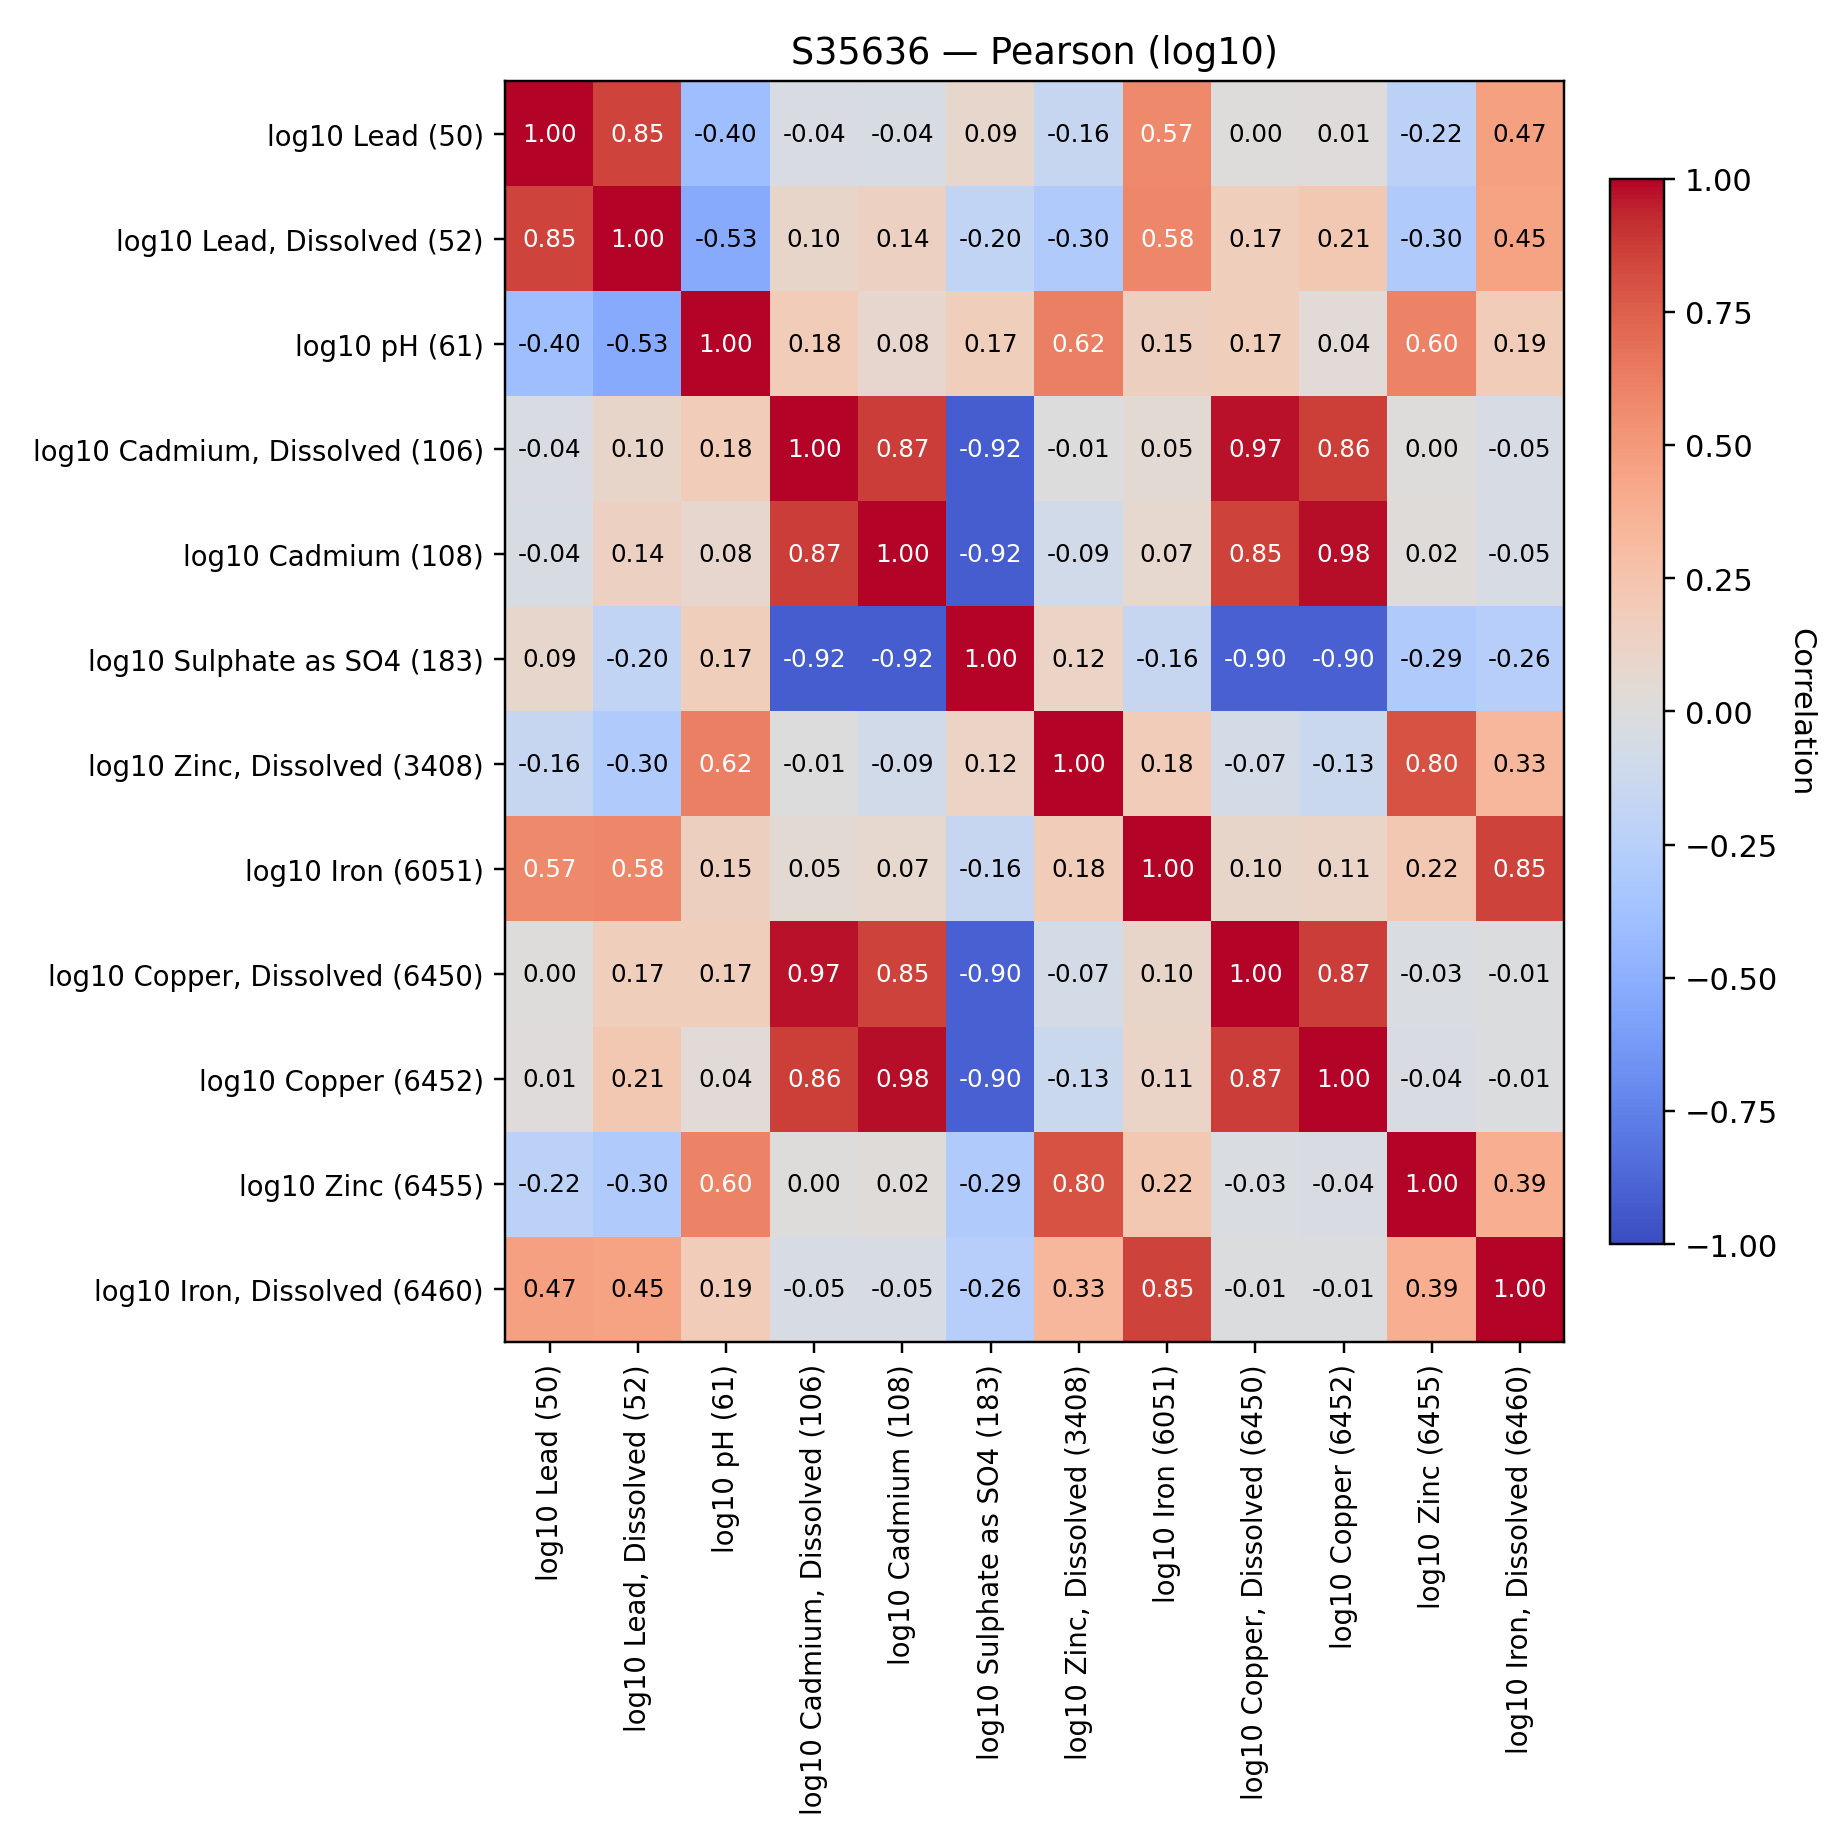

Data behind this chart, as committed beside it:
, log10 Lead (50), log10 Lead, Dissolved (52), log10 pH (61), log10 Cadmium, Dissolved (106), log10 Cadmium (108), log10 Sulphate as SO4 (183), log10 Zinc, Dissolved (3408), log10 Iron (6051), log10 Copper, Dissolved (6450), log10 Copper (6452), log10 Zinc (6455), log10 Iron, Dissolved (6460)
log10 Lead (50), 1.0, 0.8508, -0.398, -0.03862, -0.04445, 0.0879, -0.156, 0.5748, 0.002808, 0.008746, -0.2198, 0.466
log10 Lead, Dissolved (52), 0.8508, 1.0, -0.5277, 0.09961, 0.1354, -0.1951, -0.3041, 0.5834, 0.1687, 0.211, -0.3028, 0.4454
log10 pH (61), -0.398, -0.5277, 1.0, 0.1839, 0.08376, 0.1681, 0.6238, 0.1544, 0.1659, 0.03528, 0.6032, 0.187
log10 Cadmium, Dissolved (106), -0.03862, 0.09961, 0.1839, 1.0, 0.873, -0.916, -0.007141, 0.04861, 0.9731, 0.8607, 0.003068, -0.05169
log10 Cadmium (108), -0.04445, 0.1354, 0.08376, 0.873, 1.0, -0.9192, -0.08585, 0.07212, 0.8549, 0.9812, 0.01714, -0.05068
log10 Sulphate as SO4 (183), 0.0879, -0.1951, 0.1681, -0.916, -0.9192, 1.0, 0.1231, -0.1551, -0.9011, -0.9024, -0.2903, -0.263
log10 Zinc, Dissolved (3408), -0.156, -0.3041, 0.6238, -0.007141, -0.08585, 0.1231, 1.0, 0.1829, -0.06922, -0.1322, 0.8034, 0.3298
log10 Iron (6051), 0.5748, 0.5834, 0.1544, 0.04861, 0.07212, -0.1551, 0.1829, 1.0, 0.09514, 0.1131, 0.2177, 0.8525
log10 Copper, Dissolved (6450), 0.002808, 0.1687, 0.1659, 0.9731, 0.8549, -0.9011, -0.06922, 0.09514, 1.0, 0.8748, -0.02759, -0.01114
log10 Copper (6452), 0.008746, 0.211, 0.03528, 0.8607, 0.9812, -0.9024, -0.1322, 0.1131, 0.8748, 1.0, -0.03699, -0.007825
log10 Zinc (6455), -0.2198, -0.3028, 0.6032, 0.003068, 0.01714, -0.2903, 0.8034, 0.2177, -0.02759, -0.03699, 1.0, 0.3891
log10 Iron, Dissolved (6460), 0.466, 0.4454, 0.187, -0.05169, -0.05068, -0.263, 0.3298, 0.8525, -0.01114, -0.007825, 0.3891, 1.0
